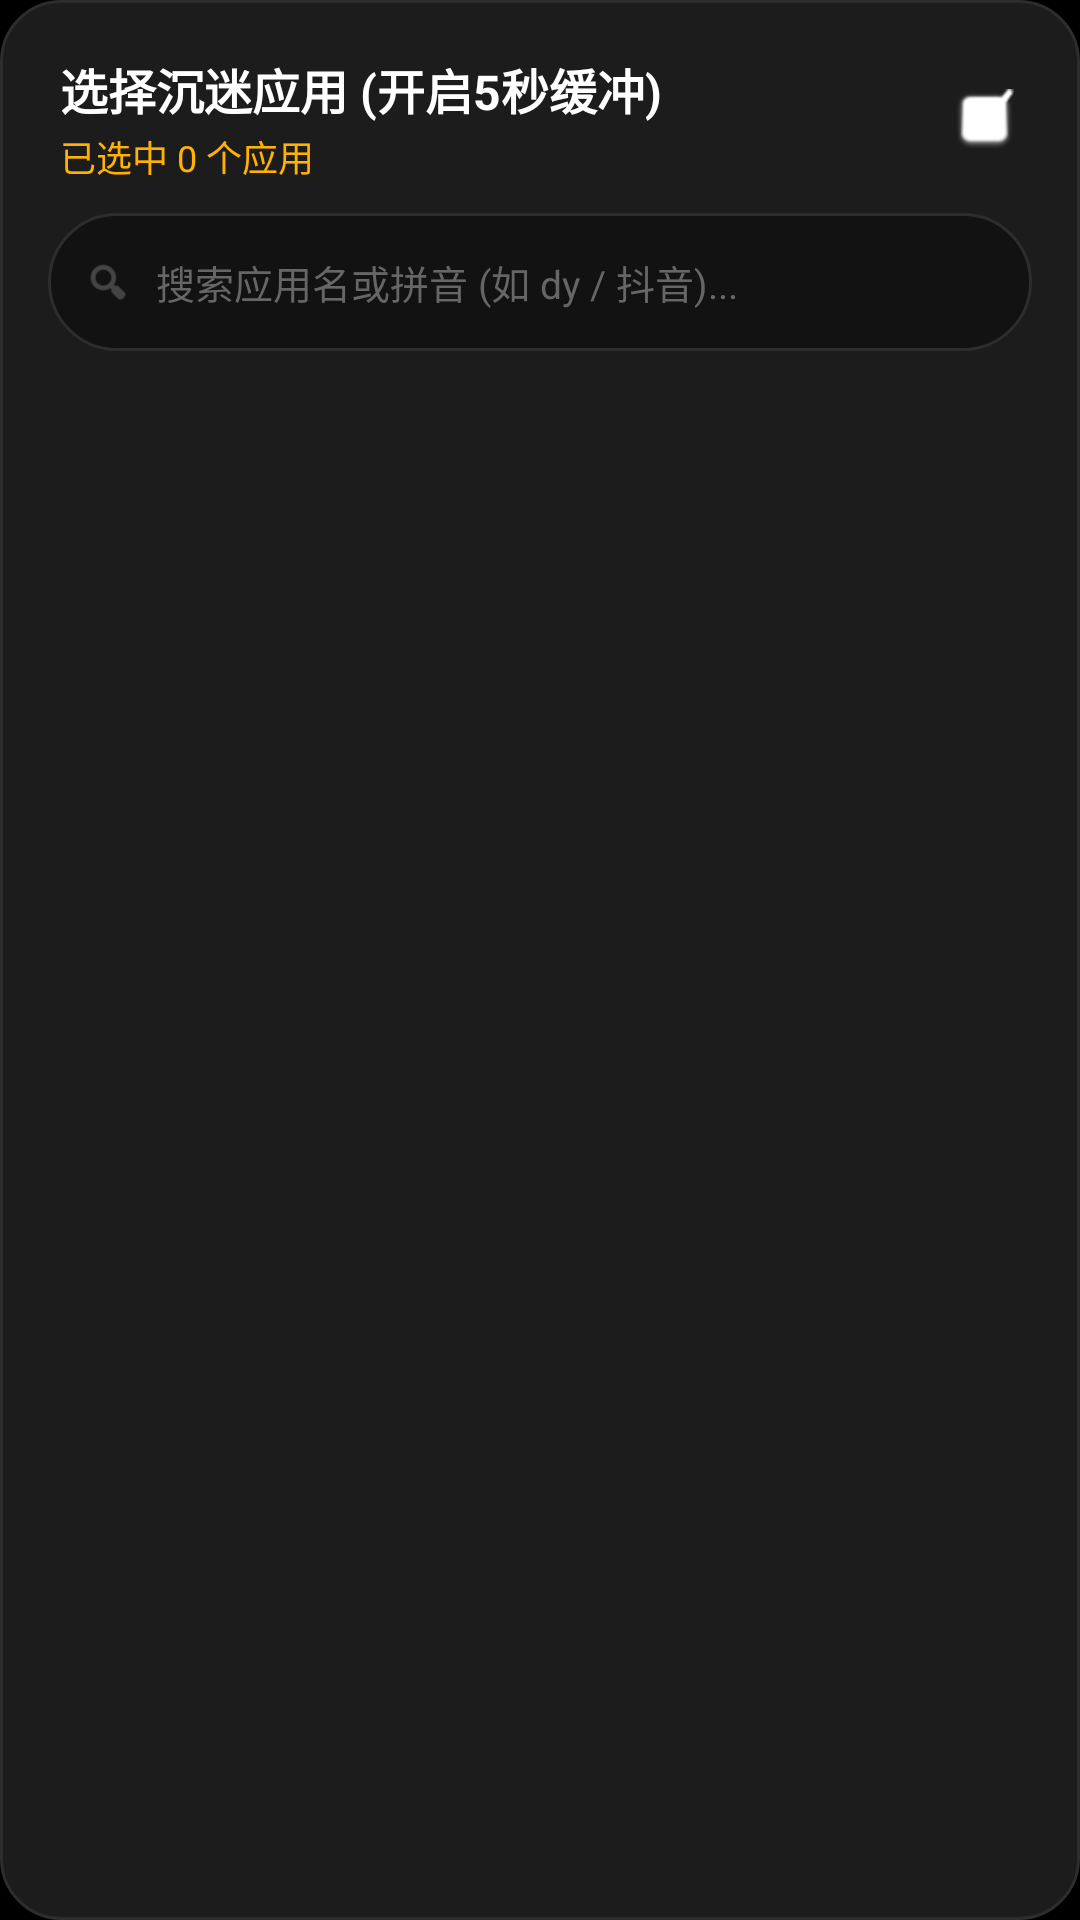

Produce the Android XML layout that renders to this screen, including the resource entries it uses.
<!-- AndroidManifest.xml: application theme Theme.ZenLauncher -->
<!-- res/layout/bottom_sheet_dopamine_apps.xml -->
<?xml version="1.0" encoding="utf-8"?>
<LinearLayout xmlns:android="http://schemas.android.com/apk/res/android"
    xmlns:app="http://schemas.android.com/apk/res-auto"
    android:layout_width="match_parent"
    android:layout_height="match_parent"
    android:background="@drawable/bg_dialog"
    android:orientation="vertical">

    <LinearLayout
        android:layout_width="match_parent"
        android:layout_height="wrap_content"
        android:gravity="center_vertical"
        android:orientation="horizontal"
        android:paddingStart="20dp"
        android:paddingEnd="12dp"
        android:paddingTop="18dp"
        android:paddingBottom="10dp">

        <LinearLayout
            android:layout_width="0dp"
            android:layout_height="wrap_content"
            android:layout_weight="1"
            android:orientation="vertical">

            <TextView
                android:layout_width="wrap_content"
                android:layout_height="wrap_content"
                android:text="选择沉迷应用 (开启5秒缓冲)"
                android:textColor="@color/white"
                android:textSize="16sp"
                android:textStyle="bold" />

            <TextView
                android:id="@+id/tvSelectedCount"
                android:layout_width="wrap_content"
                android:layout_height="wrap_content"
                android:layout_marginTop="2dp"
                android:text="已选中 0 个应用"
                android:textColor="@color/amber_accent"
                android:textSize="12sp" />
        </LinearLayout>

        <ImageButton
            android:id="@+id/btnCloseDopamineSheet"
            android:layout_width="40dp"
            android:layout_height="40dp"
            android:background="?attr/selectableItemBackgroundBorderless"
            android:src="@android:drawable/checkbox_on_background"
            app:tint="@color/white" />

    </LinearLayout>

    <LinearLayout
        android:layout_width="match_parent"
        android:layout_height="46dp"
        android:layout_marginStart="16dp"
        android:layout_marginEnd="16dp"
        android:layout_marginBottom="8dp"
        android:background="@drawable/bg_search_bar"
        android:gravity="center_vertical"
        android:orientation="horizontal"
        android:paddingStart="12dp"
        android:paddingEnd="12dp">

        <ImageView
            android:layout_width="16dp"
            android:layout_height="16dp"
            android:src="@android:drawable/ic_menu_search"
            app:tint="@color/text_hint" />

        <EditText
            android:id="@+id/etSearchDopamine"
            android:layout_width="match_parent"
            android:layout_height="match_parent"
            android:layout_marginStart="8dp"
            android:background="@null"
            android:hint="搜索应用名或拼音 (如 dy / 抖音)..."
            android:singleLine="true"
            android:textColor="@color/text_primary"
            android:textColorHint="@color/text_hint"
            android:textSize="13sp" />
    </LinearLayout>

    <androidx.recyclerview.widget.RecyclerView
        android:id="@+id/rvDopamineApps"
        android:layout_width="match_parent"
        android:layout_height="0dp"
        android:layout_weight="1" />

</LinearLayout>
<!-- resources referenced by this layout -->
<resources>
  <color name="amber_accent">#FFFFB300</color>
  <color name="text_hint">#FF666666</color>
  <color name="text_primary">#FFF0F0F0</color>
  <color name="white">#FFFFFFFF</color>
  <!-- drawable bg_dialog (drawable) -->
  <?xml version="1.0" encoding="utf-8"?>
  <shape xmlns:android="http://schemas.android.com/apk/res/android" android:shape="rectangle">
      <corners android:radius="20dp" />
      <solid android:color="@color/surface_dialog" />
      <stroke android:width="1dp" android:color="@color/outline_gray" />
  </shape>
  <!-- drawable bg_search_bar (drawable) -->
  <?xml version="1.0" encoding="utf-8"?>
  <shape xmlns:android="http://schemas.android.com/apk/res/android" android:shape="rectangle">
      <corners android:radius="26dp" />
      <solid android:color="@color/surface_dark" />
      <stroke android:width="1dp" android:color="@color/outline_gray" />
  </shape>
  <style name="Theme.ZenLauncher" parent="Base.Theme.ZenLauncher" />
  <color name="surface_dialog">#FF1C1C1C</color>
  <color name="outline_gray">#FF2D2D2D</color>
  <color name="surface_dark">#FF121212</color>
  <style name="Base.Theme.ZenLauncher" parent="Theme.Material3.Dark.NoActionBar">
          <item name="android:windowBackground">@color/black</item>
          <item name="android:statusBarColor">@color/black</item>
          <item name="android:navigationBarColor">@color/black</item>
          <item name="android:windowLightStatusBar">false</item>
          <item name="colorPrimary">@color/white</item>
          <item name="colorOnPrimary">@color/black</item>
          <item name="colorSurface">@color/surface_dark</item>
          <item name="colorOnSurface">@color/text_primary</item>
      </style>
  <color name="black">#FF000000</color>
</resources>
